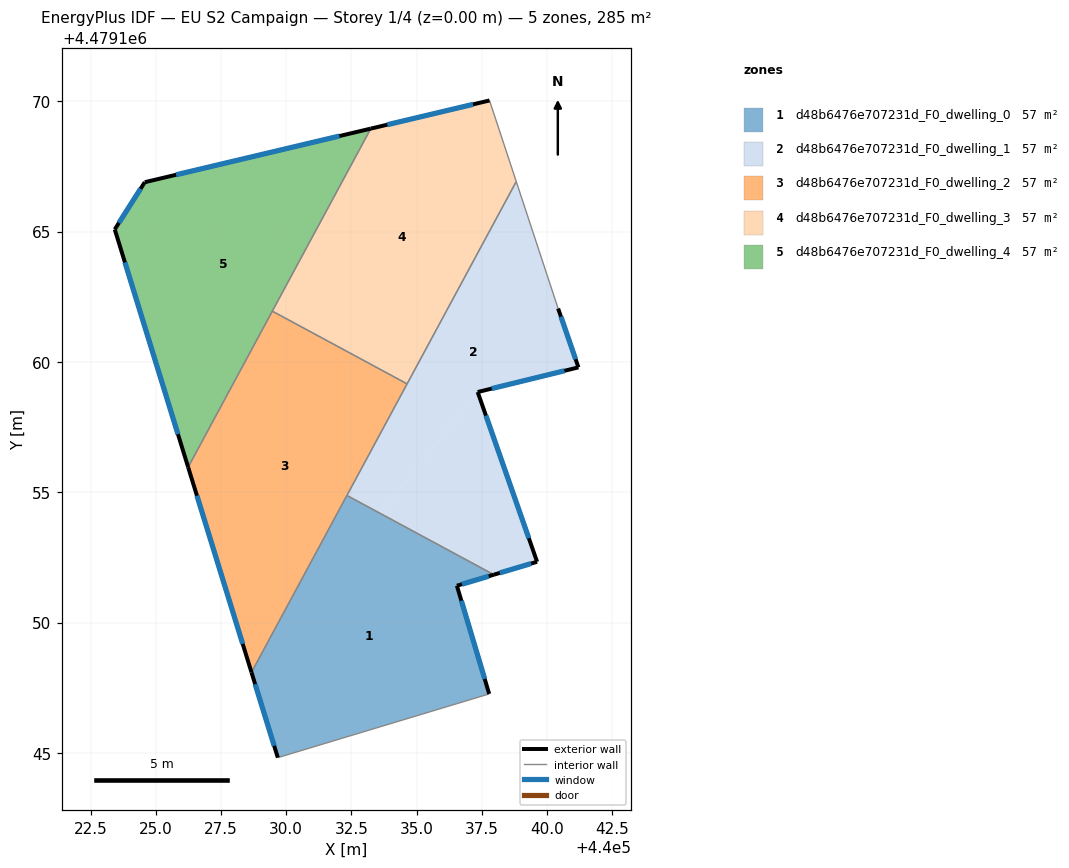
=== STOREY PLAN SPEC (per zone: floor XY polygon, exterior-wall plan segments, windows/doors) ===
zone 1: d48b6476e707231d_F0_dwelling_0  (56.9 m²)
  floor: (440037.79, 4479147.26) (440036.55, 4479151.42) (440037.97, 4479151.84) (440032.33, 4479154.88) (440028.67, 4479148.09) (440029.68, 4479144.82)
  exterior wall: (440029.68, 4479144.82) – (440028.67, 4479148.09)  [3.4 m]
    window: (440029.54, 4479145.27) – (440028.81, 4479147.64)  [5.4 m²]
  exterior wall: (440037.97, 4479151.84) – (440036.55, 4479151.42)  [1.5 m]
    window: (440037.77, 4479151.78) – (440036.74, 4479151.47)  [2.3 m²]
  exterior wall: (440036.55, 4479151.42) – (440037.79, 4479147.26)  [4.3 m]
    window: (440036.72, 4479150.84) – (440037.62, 4479147.84)  [6.8 m²]
  interior walls: 3
zone 2: d48b6476e707231d_F0_dwelling_1  (56.9 m²)
  floor: (440041.21, 4479159.79) (440040.43, 4479162.05) (440038.83, 4479166.92) (440032.33, 4479154.88) (440033.59, 4479154.20) (440037.35, 4479158.85)
  floor: (440039.62, 4479152.33) (440037.35, 4479158.85) (440033.59, 4479154.20) (440037.97, 4479151.84)
  exterior wall: (440039.62, 4479152.33) – (440037.97, 4479151.84)  [1.7 m]
    window: (440039.39, 4479152.27) – (440038.20, 4479151.91)  [2.7 m²]
  exterior wall: (440040.43, 4479162.05) – (440041.21, 4479159.79)  [2.4 m]
    window: (440040.54, 4479161.74) – (440041.10, 4479160.11)  [3.7 m²]
  exterior wall: (440041.21, 4479159.79) – (440037.35, 4479158.85)  [4.0 m]
    window: (440040.67, 4479159.66) – (440037.88, 4479158.98)  [6.2 m²]
  exterior wall: (440037.35, 4479158.85) – (440039.62, 4479152.33)  [6.9 m]
    window: (440037.66, 4479157.94) – (440039.31, 4479153.24)  [10.8 m²]
  interior walls: 4
zone 3: d48b6476e707231d_F0_dwelling_2  (56.9 m²)
  floor: (440028.67, 4479148.09) (440034.64, 4479159.16) (440029.47, 4479161.95) (440026.24, 4479155.96)
  exterior wall: (440028.67, 4479148.09) – (440026.24, 4479155.96)  [8.2 m]
    window: (440028.33, 4479149.18) – (440026.58, 4479154.87)  [12.9 m²]
  interior walls: 4
zone 4: d48b6476e707231d_F0_dwelling_3  (56.9 m²)
  floor: (440034.64, 4479159.16) (440038.83, 4479166.92) (440037.80, 4479170.03) (440033.24, 4479168.95) (440029.47, 4479161.95)
  exterior wall: (440033.24, 4479168.95) – (440037.80, 4479170.03)  [4.7 m]
    window: (440033.88, 4479169.10) – (440037.17, 4479169.88)  [7.3 m²]
  interior walls: 4
zone 5: d48b6476e707231d_F0_dwelling_4  (56.9 m²)
  floor: (440026.24, 4479155.96) (440033.24, 4479168.95) (440024.57, 4479166.90) (440023.42, 4479165.08)
  exterior wall: (440026.24, 4479155.96) – (440023.42, 4479165.08)  [9.5 m]
    window: (440025.85, 4479157.23) – (440023.81, 4479163.82)  [14.9 m²]
  exterior wall: (440023.42, 4479165.08) – (440024.57, 4479166.90)  [2.1 m]
    window: (440023.58, 4479165.34) – (440024.41, 4479166.64)  [3.4 m²]
  exterior wall: (440024.57, 4479166.90) – (440033.24, 4479168.95)  [8.9 m]
    window: (440025.78, 4479167.18) – (440032.04, 4479168.67)  [14.0 m²]
  interior walls: 2

=== DERIVED (storey summary) ===
Building: EU S2 Campaign
Storey: 1 of 4  (floor level z = 0.00 m)
Storey gross floor area: 284.6 m²
Zones on this storey: 5
  - d48b6476e707231d_F0_dwelling_0: floor 56.9 m²; exterior wall 9.2 m (27.7 m²); 3 window(s) 14.5 m²; WWR 52.2%
  - d48b6476e707231d_F0_dwelling_1: floor 56.9 m²; exterior wall 15.0 m (45.0 m²); 4 window(s) 23.5 m²; WWR 52.2%
  - d48b6476e707231d_F0_dwelling_2: floor 56.9 m²; exterior wall 8.2 m (24.7 m²); 1 window(s) 12.9 m²; WWR 52.2%
  - d48b6476e707231d_F0_dwelling_3: floor 56.9 m²; exterior wall 4.7 m (14.0 m²); 1 window(s) 7.3 m²; WWR 52.2%
  - d48b6476e707231d_F0_dwelling_4: floor 56.9 m²; exterior wall 20.6 m (61.8 m²); 3 window(s) 32.3 m²; WWR 52.2%
Zone adjacency (shared interzone walls):
  - d48b6476e707231d_F0_dwelling_0 ↔ d48b6476e707231d_F0_dwelling_1
  - d48b6476e707231d_F0_dwelling_0 ↔ d48b6476e707231d_F0_dwelling_2
  - d48b6476e707231d_F0_dwelling_1 ↔ d48b6476e707231d_F0_dwelling_2
  - d48b6476e707231d_F0_dwelling_1 ↔ d48b6476e707231d_F0_dwelling_3
  - d48b6476e707231d_F0_dwelling_2 ↔ d48b6476e707231d_F0_dwelling_3
  - d48b6476e707231d_F0_dwelling_2 ↔ d48b6476e707231d_F0_dwelling_4
  - d48b6476e707231d_F0_dwelling_3 ↔ d48b6476e707231d_F0_dwelling_4